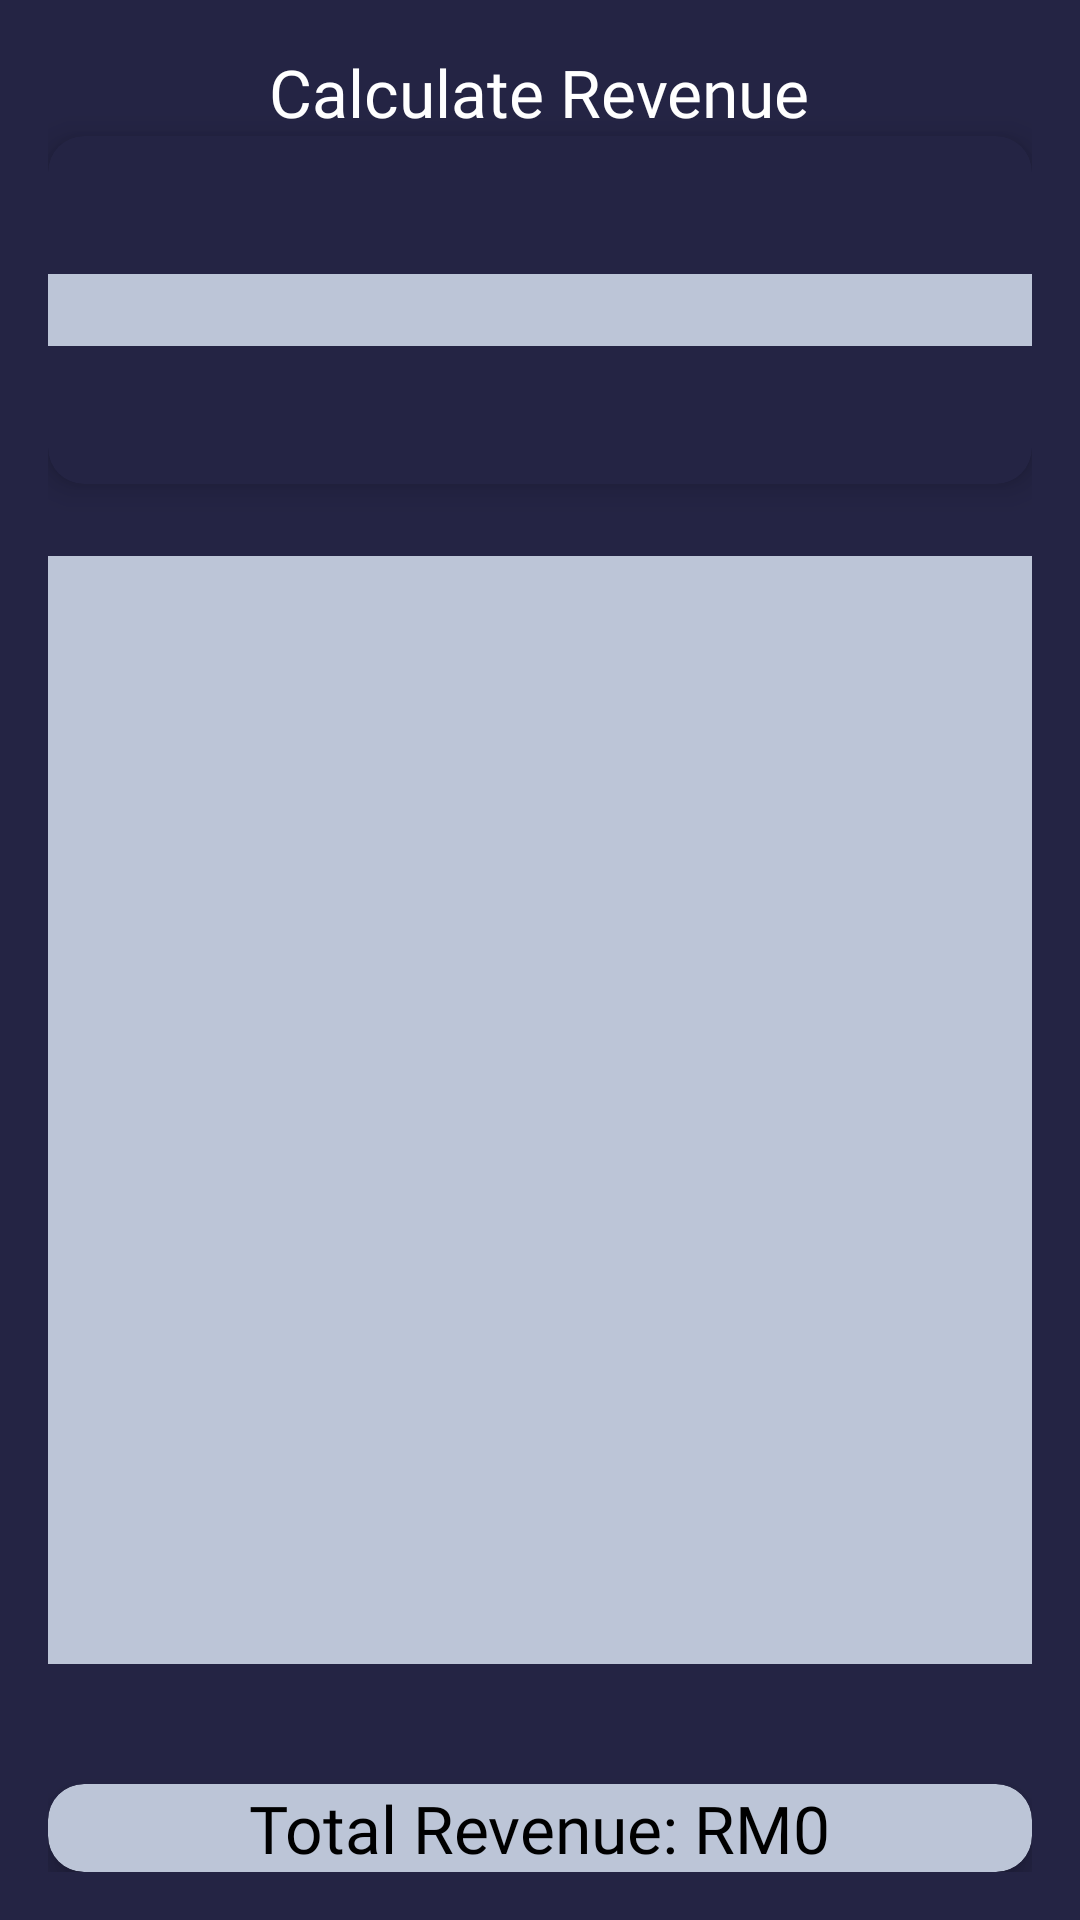

Android layout source for this screen:
<!-- AndroidManifest.xml: application theme Theme.SWOOSHv2 -->
<!-- res/layout/activity_calculate_revenue.xml -->
<LinearLayout xmlns:android="http://schemas.android.com/apk/res/android"
    android:layout_width="match_parent"
    android:layout_height="match_parent"
    xmlns:app="http://schemas.android.com/apk/res-auto"
    android:orientation="vertical"
    android:padding="16dp"
    android:background="@color/darkBlue">

    <TextView
        android:id="@+id/tvCR"
        android:layout_width="wrap_content"
        android:layout_height="wrap_content"
        android:text="Calculate Revenue"
        android:textSize="22sp"
        android:layout_gravity="center"
        android:textColor="#FFFFFF"
        android:fontFamily="@font/made_tommy_eb"/>

    <androidx.cardview.widget.CardView
        android:layout_width="match_parent"
        android:layout_height="wrap_content"
        android:layout_marginBottom="24dp"
        app:cardElevation="6dp"
        app:cardCornerRadius="12dp"
        android:padding="12dp"
        android:backgroundTint="@color/darkBlue">



    
    <Spinner
        android:id="@+id/spinnerFilter"
        android:layout_width="match_parent"
        android:layout_height="wrap_content"
        android:layout_marginBottom="46dp"
        android:layout_marginTop="46dp"
        android:padding="12dp"
        android:background="@color/skyBlue" />
    </androidx.cardview.widget.CardView>

    
    <androidx.recyclerview.widget.RecyclerView
        android:id="@+id/recyclerViewRevenue"
        android:layout_width="match_parent"
        android:layout_height="0dp"
        android:layout_weight="1"
        android:layout_marginBottom="24dp"
        android:padding="8dp"
        android:textColor="@color/white"
        android:background="@color/skyBlue"/>

    
    <androidx.cardview.widget.CardView
        android:layout_width="match_parent"
        android:layout_height="wrap_content"
        android:layout_marginTop="16dp"
        app:cardElevation="6dp"
        app:cardCornerRadius="12dp"
        android:padding="16dp"
        android:backgroundTint="@color/skyBlue">

    <TextView
        android:id="@+id/tvTotalRevenue"
        android:layout_width="wrap_content"
        android:layout_height="wrap_content"
        android:text="Total Revenue: RM0"
        android:textSize="22sp"
        android:layout_gravity="center"
        android:textColor="@color/black"
        android:fontFamily="@font/made_tommy_eb"/>
    </androidx.cardview.widget.CardView>

</LinearLayout>
<!-- resources referenced by this layout -->
<resources>
  <color name="black">#FF000000</color>
  <color name="darkBlue">#242444</color>
  <color name="skyBlue">#bcc5d7</color>
  <color name="white">#FFFFFFFF</color>
  <style name="Theme.SWOOSHv2" parent="Base.Theme.SWOOSHv2" />
  <style name="Base.Theme.SWOOSHv2" parent="Theme.Material3.DayNight.NoActionBar">
          
          
      </style>
</resources>
